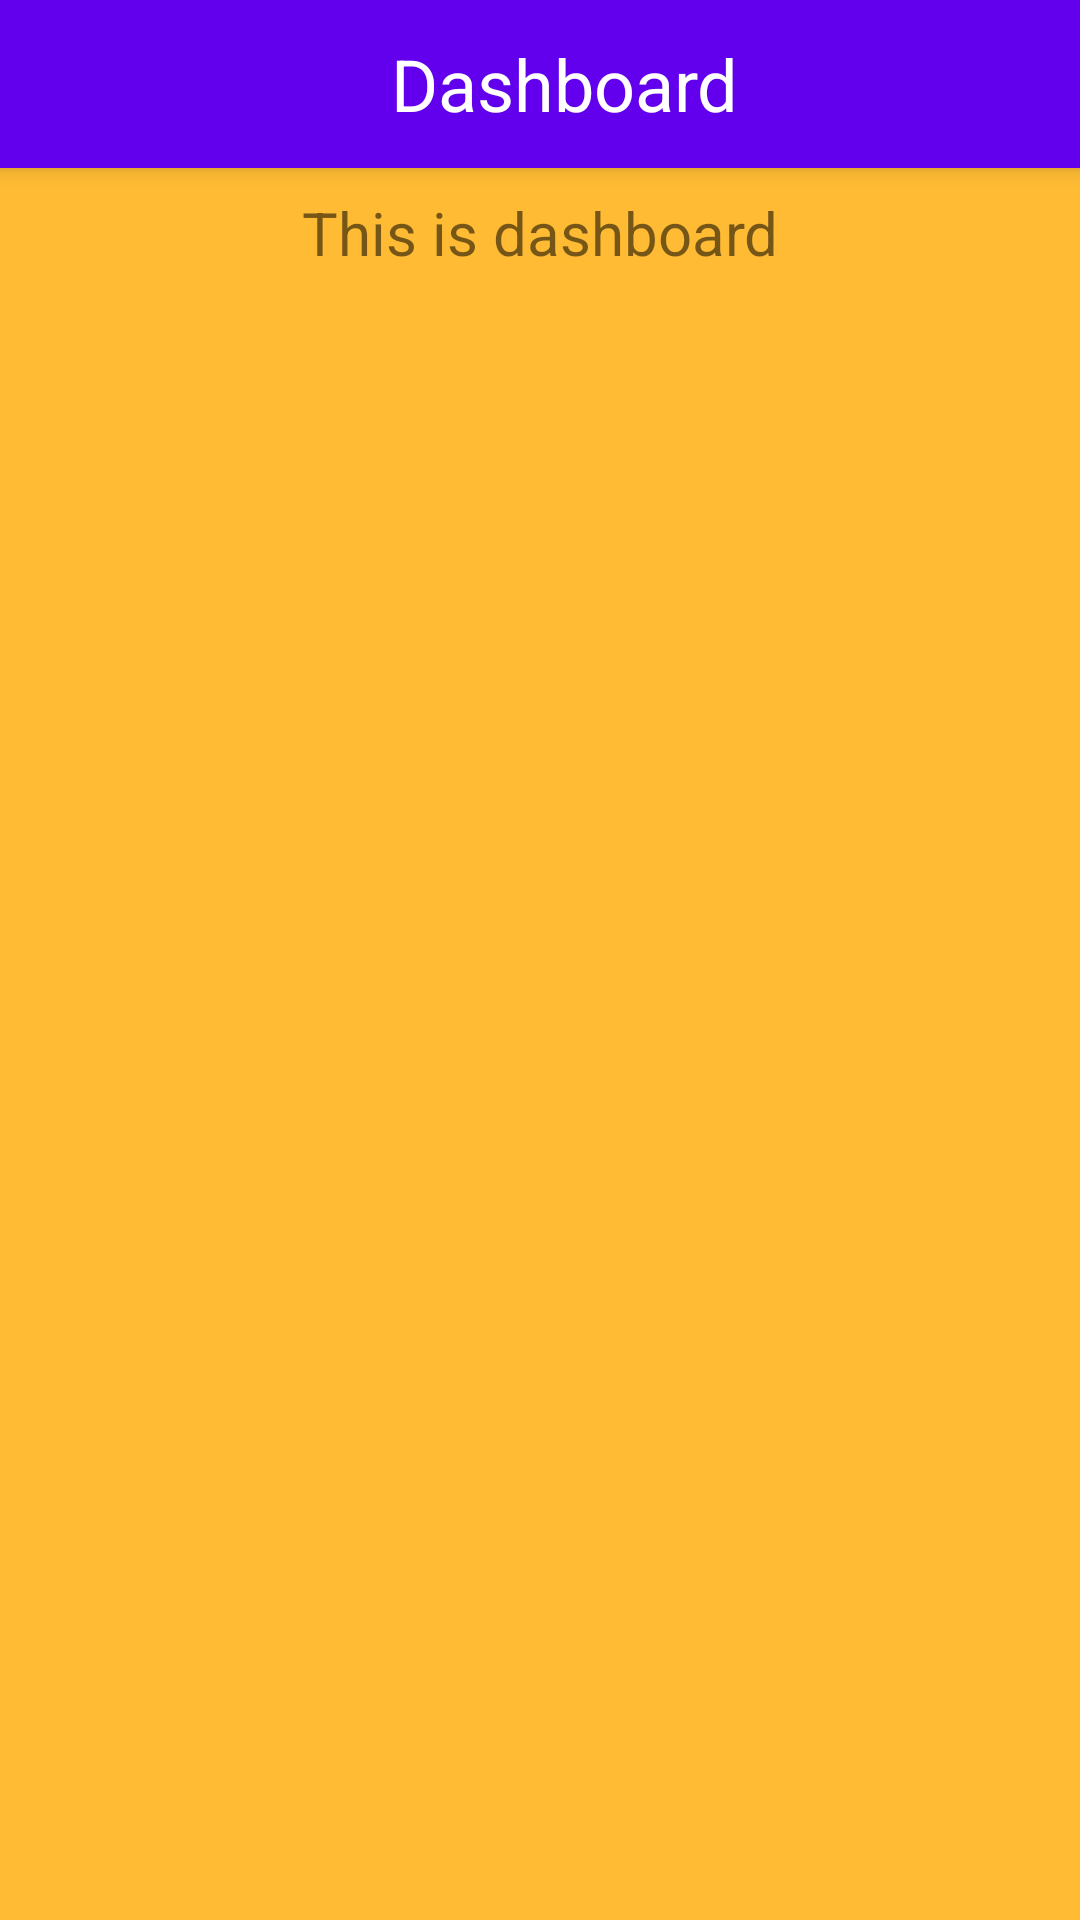

Write the Android layout XML for this screen, with the resource values it uses.
<!-- AndroidManifest.xml: application theme AppTheme -->
<!-- res/layout/fragment_dashboard.xml -->
<?xml version="1.0" encoding="utf-8"?>
<layout xmlns:android="http://schemas.android.com/apk/res/android"
    xmlns:app="http://schemas.android.com/apk/res-auto"
    xmlns:tools="http://schemas.android.com/tools">

    <data>

        <import type="com.android.myapplication.data.Plant" />

        <variable
            name="viewModel"
            type="com.android.myapplication.viewmodel.HomeViewModel" />
    </data>

    <androidx.coordinatorlayout.widget.CoordinatorLayout
        android:id="@+id/coordinator_layout"
        android:layout_width="match_parent"
        android:layout_height="match_parent"
        android:background="@android:color/holo_orange_light"
        android:fitsSystemWindows="true">

        <com.google.android.material.appbar.AppBarLayout
            android:id="@+id/app_bar_layout"
            android:layout_width="match_parent"
            android:layout_height="wrap_content"
            android:fitsSystemWindows="true"
            android:theme="@style/Theme.MyApp.AppBarOverlay">

            <androidx.appcompat.widget.Toolbar
                android:id="@+id/toolbar"
                style="@style/Widget.MaterialComponents.Toolbar.Primary"
                android:layout_width="match_parent"
                android:layout_height="?attr/actionBarSize">

                <TextView
                    android:layout_width="match_parent"
                    android:layout_height="?attr/actionBarSize"
                    android:gravity="center"
                    android:textColor="@android:color/white"
                    android:textAppearance="?attr/textAppearanceHeadline5"
                    android:text="@string/title_dashboard" />

            </androidx.appcompat.widget.Toolbar>
        </com.google.android.material.appbar.AppBarLayout>

        <androidx.constraintlayout.widget.ConstraintLayout
            android:id="@+id/rootLayout"
            android:layout_width="match_parent"
            android:layout_height="match_parent"
            android:layout_marginTop="?attr/actionBarSize"
            tools:context="com.android.myapplication.ui.MainActivity">

            <TextView
                android:id="@+id/text_home"
                android:layout_width="match_parent"
                android:layout_height="wrap_content"
                android:layout_marginStart="8dp"
                android:layout_marginTop="8dp"
                android:layout_marginEnd="8dp"
                android:textAlignment="center"
                android:text="This is dashboard"
                android:textSize="20sp"
                app:layout_constraintEnd_toEndOf="parent"
                app:layout_constraintStart_toStartOf="parent"
                app:layout_constraintTop_toTopOf="parent" />


        </androidx.constraintlayout.widget.ConstraintLayout>
    </androidx.coordinatorlayout.widget.CoordinatorLayout>
</layout>
<!-- resources referenced by this layout -->
<resources>
  <string name="title_dashboard">Dashboard</string>
  <style name="Theme.MyApp.AppBarOverlay" parent="ThemeOverlay.MaterialComponents.Dark.ActionBar" />
  <style name="AppTheme" parent="Theme.MaterialComponents.DayNight.NoActionBar">
          
          <item name="colorPrimary">@color/colorPrimary</item>
          <item name="colorPrimaryDark">@color/colorPrimaryDark</item>
          <item name="colorAccent">@color/colorAccent</item>
      </style>
  <!-- not gathered from this repository: default colours our renderer supplied (Android Studio template values) -->
  <color name="colorPrimary">#FF6200EE</color>
  <color name="colorPrimaryDark">#FF3700B3</color>
  <color name="colorAccent">#FF03DAC5</color>
</resources>
